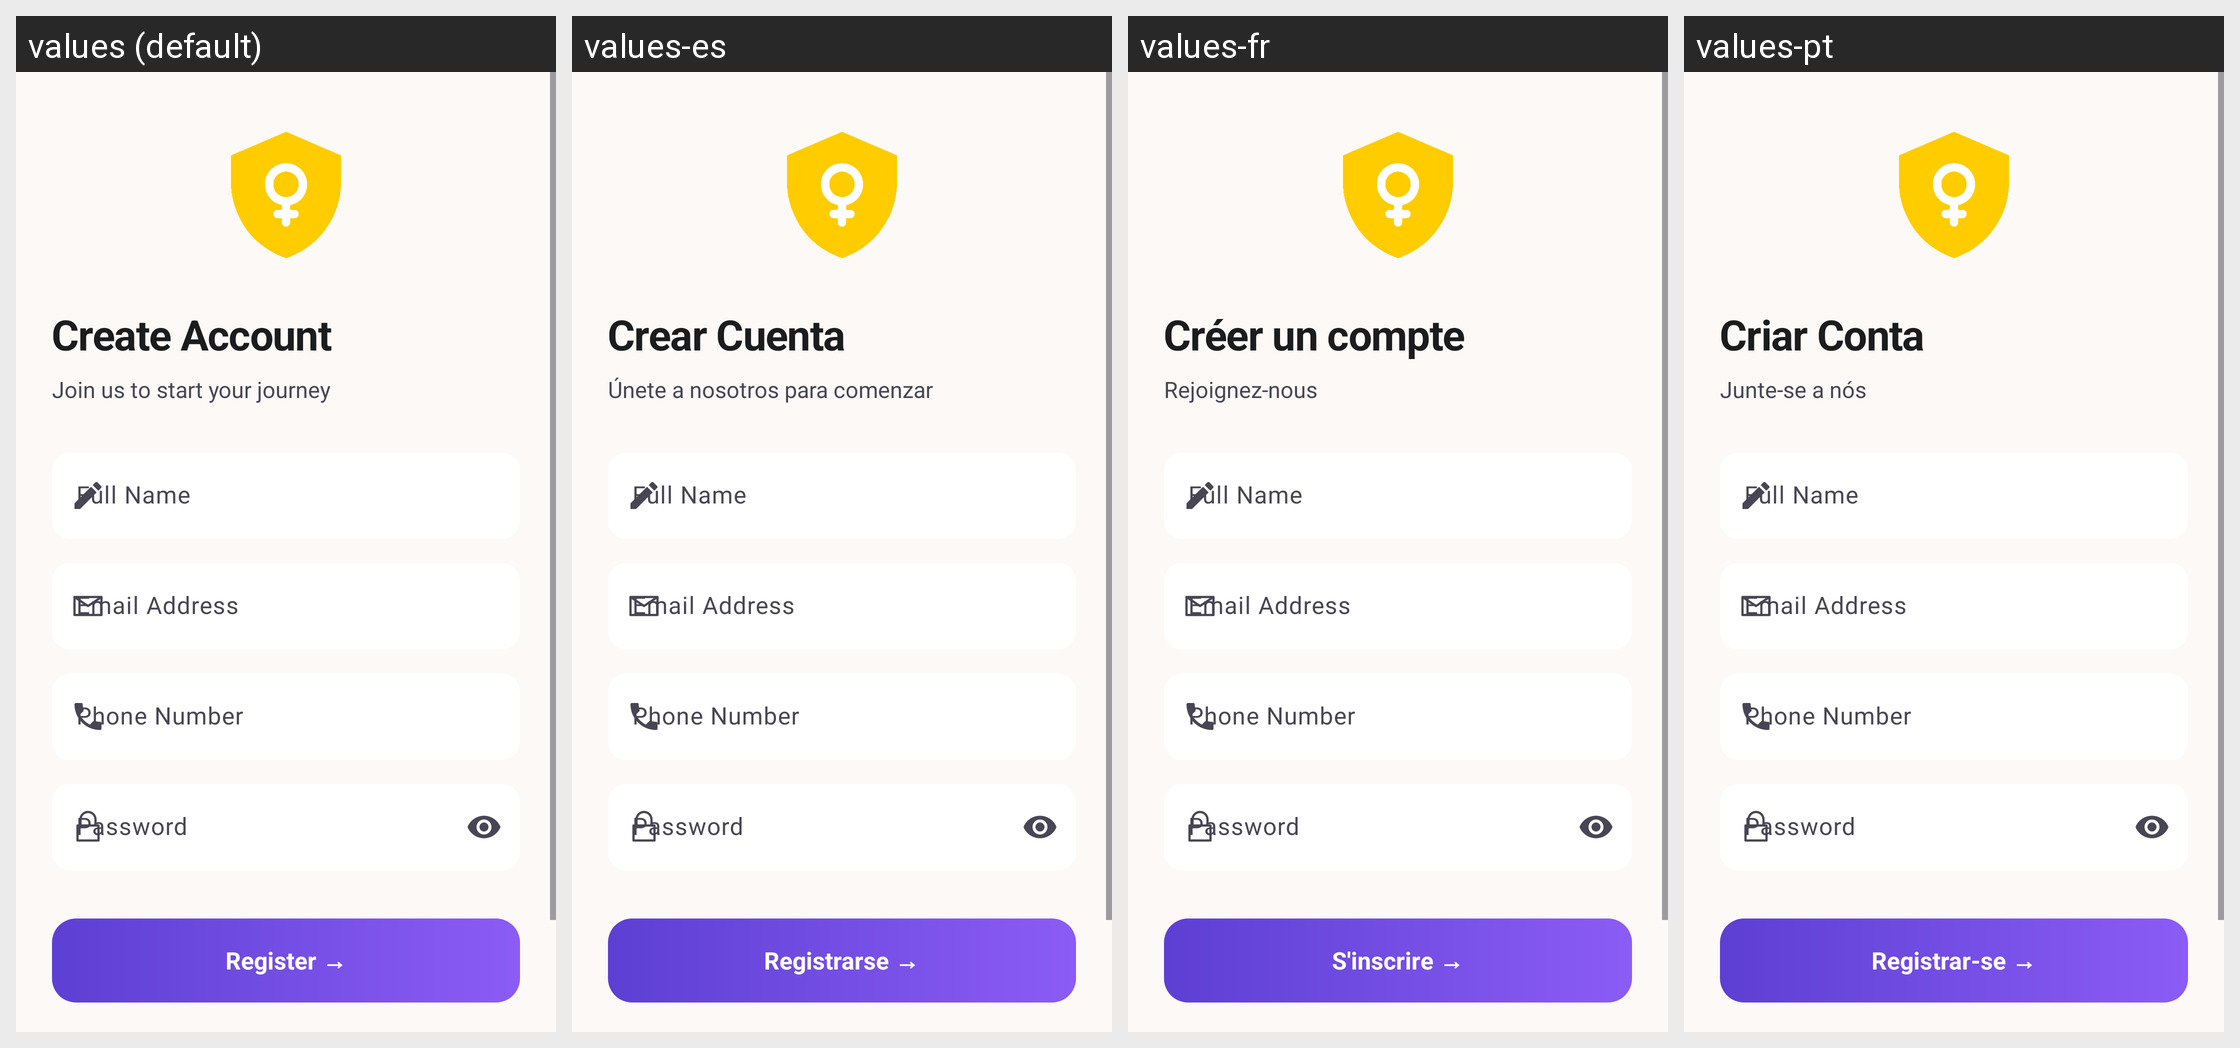

Translations of the strings shown on this Android screen, per locale in the grid:
Android screen res/layout/activity_register.xml rendered under 4 locales, left to right: values (default), values-es, values-fr, values-pt. Device: Nexus 5 (rendered at 1080×1920; each locale shown at half size, 540×960, under a caption strip naming it); theme Theme.WomenSafety.
Other locales in the repository, not shown: values-ar, values-bn, values-hi.
Strings drawn on this screen, with the default value and each locale's value (text and hints the layout hard-codes, and strings that could not be matched under every locale, appear in the picture but are not listed):

register_title
  values: Create Account
  values-es: Crear Cuenta
  values-fr: Créer un compte
  values-pt: Criar Conta

register_subtitle
  values: Join us to start your journey
  values-es: Únete a nosotros para comenzar
  values-fr: Rejoignez-nous
  values-pt: Junte-se a nós

edit_profile_full_name
  values: Full Name
  values-es: Full Name  [not translated; the default value is used]
  values-fr: Full Name  [not translated; the default value is used]
  values-pt: Full Name  [not translated; the default value is used]

register_email_address
  values: Email Address
  values-es: Email Address  [not translated; the default value is used]
  values-fr: Email Address  [not translated; the default value is used]
  values-pt: Email Address  [not translated; the default value is used]

edit_profile_phone_number
  values: Phone Number
  values-es: Phone Number  [not translated; the default value is used]
  values-fr: Phone Number  [not translated; the default value is used]
  values-pt: Phone Number  [not translated; the default value is used]

login_password
  values: Password
  values-es: Password  [not translated; the default value is used]
  values-fr: Password  [not translated; the default value is used]
  values-pt: Password  [not translated; the default value is used]

register_btn_register
  values: Register →
  values-es: Registrarse →
  values-fr: S'inscrire →
  values-pt: Registrar-se →
